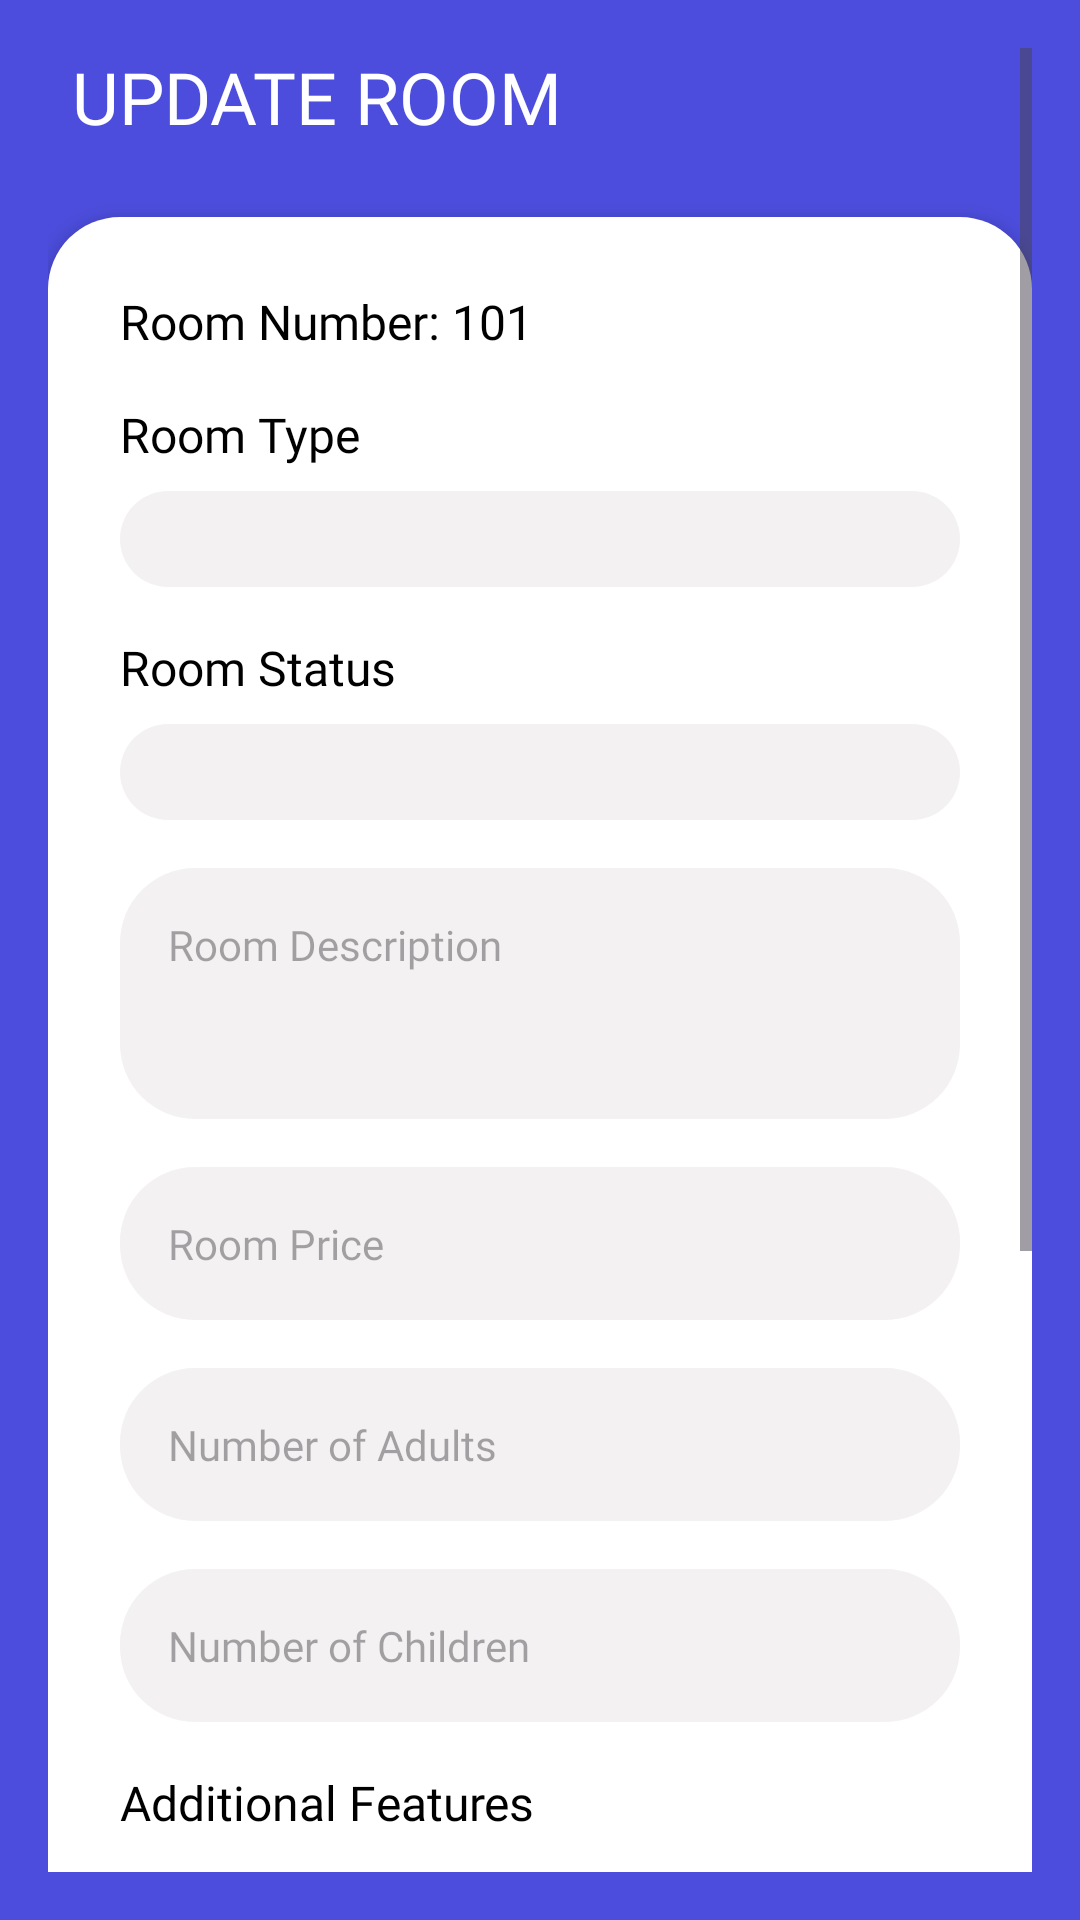

Reconstruct the res/layout file that produces this screen, plus the resources it refers to.
<!-- AndroidManifest.xml: application theme Theme.MyApplication -->
<!-- res/layout/activity_update_room.xml -->
<?xml version="1.0" encoding="utf-8"?>
<ScrollView xmlns:android="http://schemas.android.com/apk/res/android"
    android:id="@+id/main"
    android:layout_width="match_parent"
    android:layout_height="match_parent"
    android:background="@color/colorPrimary"
    android:padding="16dp">

    <LinearLayout
        android:layout_width="match_parent"
        android:layout_height="wrap_content"
        android:orientation="vertical">

        
        <LinearLayout
            android:layout_width="match_parent"
            android:layout_height="wrap_content"
            android:orientation="horizontal"
            android:gravity="center_vertical">

            <ImageView
                android:layout_width="wrap_content"
                android:layout_height="24dp"
                android:layout_marginEnd="8dp"
                android:contentDescription="Back"
                android:onClick="onClickBack"
                android:src="@drawable/ic_round_arrow_back_ios_24" />

            <TextView
                android:layout_width="wrap_content"
                android:layout_height="wrap_content"
                android:text="UPDATE ROOM"
                android:textSize="24sp"
                android:textColor="@color/colorTextWhite"
                android:fontFamily="@font/roboto_black" />
        </LinearLayout>

        
        <LinearLayout
            android:layout_width="match_parent"
            android:layout_height="wrap_content"
            android:orientation="vertical"
            android:background="@drawable/card_background_rounded"
            android:elevation="4dp"
            android:padding="24dp"
            android:layout_marginTop="24dp">

            
            <TextView
                android:layout_width="match_parent"
                android:layout_height="wrap_content"
                android:text="Room Number: 101"
                android:textColor="@color/colorTextBlack"
                android:textSize="16sp"
                android:fontFamily="@font/roboto_regular"
                android:layout_marginBottom="16dp" />

            
            <TextView
                android:layout_width="wrap_content"
                android:layout_height="wrap_content"
                android:text="Room Type"
                android:textSize="16sp"
                android:textColor="@color/colorTextBlack"
                android:fontFamily="@font/roboto_bold"
                android:layout_marginBottom="8dp" />

            <Spinner
                android:id="@+id/spinnerRoomType"
                android:layout_width="match_parent"
                android:layout_height="wrap_content"
                android:background="@drawable/edit_text_rounded_fields"
                android:padding="16dp"
                android:textColor="@color/colorTextBlack"
                android:textSize="14sp"
                android:fontFamily="@font/roboto_regular"
                android:layout_marginBottom="16dp" />

            
            <TextView
                android:layout_width="wrap_content"
                android:layout_height="wrap_content"
                android:text="Room Status"
                android:textSize="16sp"
                android:textColor="@color/colorTextBlack"
                android:fontFamily="@font/roboto_bold"
                android:layout_marginBottom="8dp" />

            <Spinner
                android:id="@+id/spinnerRoomStatus"
                android:layout_width="match_parent"
                android:layout_height="wrap_content"
                android:background="@drawable/edit_text_rounded_fields"
                android:padding="16dp"
                android:textColor="@color/colorTextBlack"
                android:textSize="14sp"
                android:fontFamily="@font/roboto_regular"
                android:layout_marginBottom="16dp" />

            
            <EditText
                android:id="@+id/roomDescription"
                android:layout_width="match_parent"
                android:layout_height="wrap_content"
                android:hint="Room Description"
                android:background="@drawable/edit_text_rounded_fields"
                android:padding="16dp"
                android:inputType="textMultiLine"
                android:lines="3"
                android:gravity="top|start"
                android:textColor="@color/colorTextBlack"
                android:textSize="14sp"
                android:fontFamily="@font/roboto_regular"
                android:layout_marginBottom="16dp" />

            
            <EditText
                android:id="@+id/roomPrice"
                android:layout_width="match_parent"
                android:layout_height="wrap_content"
                android:hint="Room Price"
                android:background="@drawable/edit_text_rounded_fields"
                android:padding="16dp"
                android:inputType="numberDecimal"
                android:textColor="@color/colorTextBlack"
                android:textSize="14sp"
                android:fontFamily="@font/roboto_regular"
                android:layout_marginBottom="16dp" />

            
            <EditText
                android:id="@+id/numAdults"
                android:layout_width="match_parent"
                android:layout_height="wrap_content"
                android:hint="Number of Adults"
                android:background="@drawable/edit_text_rounded_fields"
                android:padding="16dp"
                android:inputType="number"
                android:textColor="@color/colorTextBlack"
                android:textSize="14sp"
                android:fontFamily="@font/roboto_regular"
                android:layout_marginBottom="16dp" />

            <EditText
                android:id="@+id/numChildren"
                android:layout_width="match_parent"
                android:layout_height="wrap_content"
                android:hint="Number of Children"
                android:background="@drawable/edit_text_rounded_fields"
                android:padding="16dp"
                android:inputType="number"
                android:textColor="@color/colorTextBlack"
                android:textSize="14sp"
                android:fontFamily="@font/roboto_regular"
                android:layout_marginBottom="16dp" />

            
            <TextView
                android:layout_width="wrap_content"
                android:layout_height="wrap_content"
                android:text="Additional Features"
                android:textSize="16sp"
                android:textColor="@color/colorTextBlack"
                android:fontFamily="@font/roboto_bold"
                android:layout_marginBottom="8dp" />

            <LinearLayout
                android:layout_width="match_parent"
                android:layout_height="wrap_content"
                android:orientation="vertical"
                android:layout_marginBottom="16dp">

                <CheckBox
                    android:id="@+id/featureBalcony"
                    android:layout_width="wrap_content"
                    android:layout_height="wrap_content"
                    android:text="Balcony"
                    android:textColor="@color/colorTextBlack"
                    android:textSize="14sp"
                    android:fontFamily="@font/roboto_regular" />

                <CheckBox
                    android:id="@+id/featureSeaView"
                    android:layout_width="wrap_content"
                    android:layout_height="wrap_content"
                    android:text="Sea View"
                    android:textColor="@color/colorTextBlack"
                    android:textSize="14sp"
                    android:fontFamily="@font/roboto_regular" />

                
            </LinearLayout>

            
            <TextView
                android:layout_width="wrap_content"
                android:layout_height="wrap_content"
                android:text="Upload Images"
                android:textSize="16sp"
                android:textColor="@color/colorTextBlack"
                android:fontFamily="@font/roboto_bold"
                android:layout_marginBottom="8dp" />

            <LinearLayout
                android:layout_width="match_parent"
                android:layout_height="wrap_content"
                android:orientation="vertical">

                
                <TextView
                    android:layout_width="wrap_content"
                    android:layout_height="wrap_content"
                    android:text="Current Images:"
                    android:textSize="14sp"
                    android:textColor="@color/colorTextBlack"
                    android:fontFamily="@font/roboto_bold"
                    android:layout_marginBottom="8dp" />

                <androidx.recyclerview.widget.RecyclerView
                    android:id="@+id/recyclerViewImages"
                    android:layout_width="match_parent"
                    android:layout_height="wrap_content"
                    android:layout_marginBottom="16dp"
                    android:scrollbars="vertical" />

                <Button
                    android:id="@+id/btnUploadNewImage"
                    android:layout_width="match_parent"
                    android:layout_height="wrap_content"
                    android:text="Upload New Image"
                    android:textColor="@color/colorTextWhite"
                    android:textAllCaps="false"
                    android:fontFamily="@font/roboto_bold"
                    android:padding="16dp"
                    android:onClick="onClickUploadNewImage"
                    android:layout_marginBottom="16dp" />

            </LinearLayout>

        </LinearLayout>

        
        <LinearLayout
            android:layout_width="match_parent"
            android:layout_height="wrap_content"
            android:orientation="horizontal"
            android:gravity="center"
            android:layout_marginTop="24dp">

            <Button
                android:id="@+id/btnSaveRoom"
                android:layout_width="160dp"
                android:layout_height="wrap_content"
                android:backgroundTint="@color/ColorButtonLight"
                android:text="Save"
                android:textColor="@color/colorTextBlueLight"
                android:textAllCaps="false"
                android:fontFamily="@font/roboto_bold"
                android:padding="16dp"
                android:onClick="onClickSaveRoom"
                android:layout_marginEnd="8dp" />

            <Button
                android:id="@+id/btnDeleteRoom"
                android:layout_width="160dp"
                android:layout_height="wrap_content"
                android:backgroundTint="@color/colorBlack"
                android:text="Delete"
                android:textColor="@color/colorTextWhite"
                android:textAllCaps="false"
                android:fontFamily="@font/roboto_bold"
                android:padding="16dp"
                android:onClick="onClickDeleteRoom"
                android:layout_marginStart="8dp" />
        </LinearLayout>

    </LinearLayout>
</ScrollView>
<!-- resources referenced by this layout -->
<resources>
  <color name="ColorButtonLight">#EDEDFC</color>
  <color name="colorBlack">#000000</color>
  <color name="colorPrimary">#4C4DDC</color>
  <color name="colorTextBlack">#000000</color>
  <color name="colorTextBlueLight">#007EF2</color>
  <color name="colorTextWhite">#ffffff</color>
  <!-- drawable card_background_rounded (drawable) -->
  <?xml version="1.0" encoding="utf-8"?>
  <layer-list xmlns:android="http://schemas.android.com/apk/res/android">
      <item>
          <shape android:shape="rectangle">
              <solid android:color="@color/colorWhite"/>
              <corners
                  android:topRightRadius="24dp"
                  android:topLeftRadius="24dp"
                  android:bottomRightRadius="24dp"
                  android:bottomLeftRadius="24dp"/>
          </shape>
      </item>
  </layer-list>
  <!-- drawable edit_text_rounded_fields (drawable) -->
  <?xml version="1.0" encoding="utf-8"?>
  <layer-list xmlns:android="http://schemas.android.com/apk/res/android">
      <item>
          <shape android:shape="rectangle">
              <solid android:color="@color/colorEditText"/>
              <corners android:radius="25dp"/>
          </shape>
      </item>
  </layer-list>
  <style name="Theme.MyApplication" parent="Base.Theme.MyApplication" />
  <color name="colorWhite">#FFFFFFFF</color>
  <color name="colorEditText">#F3F1F1</color>
  <style name="Base.Theme.MyApplication" parent="Theme.Material3.DayNight.NoActionBar">
          
          
  
          <item name="colorPrimary">@color/colorPrimary</item>
          <item name="colorPrimaryVariant">@color/purple_700</item>
          <item name="colorOnPrimary">@color/colorWhite</item>
          
  
      </style>
  <color name="purple_700">#FF3700B3</color>
</resources>
